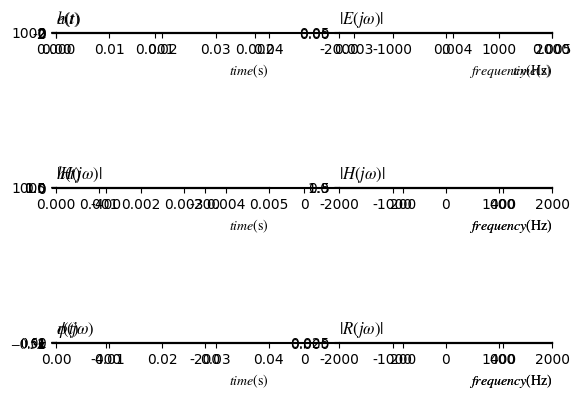

Here is the Python script that generated this plot:
from numpy.fft import fftfreq, fftshift, fft
from scipy import signal
import numpy as np
import matplotlib.pyplot as plt

'''
时域分析时，a = 1/RC，即1/a为时间常数，当t=(3~5)
频域分析时，a = 1/RC，即为低通滤波器的截止（角）频率（半功率点）,截至频率则为a/2pi
'''
a = 1000  # a = 1/RC
sample_freq = 8000
sample_interval = 1 / sample_freq
t = np.arange(0, 100 / a, sample_interval)  # 相当于20倍时间常数的长度
# 这是一个低通电路
lpf = ([0, a], [1, a])
# 求冲激响应，并自动确定一个适合的时间轴t
t, ht = signal.impulse(lpf, T=t)
# 如果直接定义ht
# ht = a * np.exp(-a*t)
'''求HW的方法
ht的傅里叶变换就是HW
验证：可以直接定义正确的系统函数，并对比幅度相位谱
# Hw = a / (1j*2*np.pi*f + a) 
'''
f = fftshift(fftfreq(len(t), sample_interval))  # fft的双边频域坐标
Hw = fftshift(fft(ht)) * sample_interval
Hw_amp = np.abs(Hw)
Hw_ang = np.angle(Hw)

# 绘图
fig = plt.figure()
plt.rcParams['mathtext.fontset'] = 'stix'  # 公式字体风格
plt.rcParams['font.sans-serif'] = ['SimSun']  # 指定非衬线字体
plt.rcParams['axes.unicode_minus'] = False  # 解决图像中的负号'-'显示为方块的问题

plt.subplot(311)
plt.grid()  # 显示网格
plt.xlim(0, 5 / a)  # 显示区间为5倍时间常数，理论上已经衰减到最大值的1%以内
plt.xlabel(r'$time\rm{(s)}$', loc='right')
plt.title(r'$h(t)$', loc='left')
plt.plot(t, ht)

plt.subplot(312)
plt.grid()  # 显示网格
plt.xlim(-a / 2, a / 2)  # 显示范围够用即可，截止频率为a/2pi（Hz），范围显著超出截止频率即可
plt.xlabel(r'$frequency\rm{(Hz)}$', loc='right')
plt.title(r'$|H(j\omega)|$', loc='left')
plt.plot(f, Hw_amp)
# 在半功率点绘制一条虚线(Hw最大值 除以根号2) * np.ones，np.ones的长度和频轴f相同
plt.plot(f, np.max(Hw_amp) / np.sqrt(2) * np.ones(len(f)), ls='--', c='red')
# 在-1/rc画一条竖线
plt.axvline(x=a / 2 / np.pi, ls='--', c='r')

plt.subplot(313)
plt.grid()  # 显示网格
plt.xlim(-a / 2, a / 2)  # 显示范围够用即可，截止频率为a/2pi（Hz），范围显著超出截止频率即可
plt.xlabel(r'$frequency\rm{(Hz)}$', loc='right')
plt.title(r'$\phi(j\omega)$', loc='left')
plt.plot(f, Hw_ang)
# 理论上相位偏转-pi/4
plt.plot(f, -np.pi / 4 * np.ones(len(f)), ls='--', c='red')
# 在半功率点画竖线
plt.axvline(x=a / 2 / np.pi, ls='--', c='r')
'''把纵坐标刻度值 设置为：显示：1π、2π……的形式'''
y = np.linspace(- np.pi, np.pi, 5)
labels = map(lambda x: f"${x / np.pi}π$", y)
plt.yticks(y, labels)
plt.ylim(-1.6,1.6)#如果y坐标设置的过多，还可以用ylim再卡一下范围

plt.tight_layout()
plt.show()

'''-------进一步查看滤波特性（响应能力）-------'''
# 定义一个信号
et = np.sin(0.5 * a * t) + np.sin(10 * a * t)
rt = np.convolve(et, ht, mode='same') * sample_interval  # 注意，这样会导致信号两端都被截断，但不影响显示（影响初相位）

# 激励信号频谱
Ew = fftshift(fft(et))
Ew_amp = np.abs(Ew) * sample_interval
# 响应信号频谱
Rw = fftshift(fft(rt))
Rw_amp = np.abs(Rw) * sample_interval

plt.subplot(321)
plt.grid()  # 显示网格
plt.xlim(0, 40 / a)  # 显示区间为5倍时间常数，理论上已经衰减到最大值的1%以内
plt.xlabel(r'$time\rm{(s)}$', loc='right')
plt.title(r'$e(t)$', loc='left')
plt.plot(t, et)

plt.subplot(322)
plt.grid()  # 显示网格
plt.xlim(-sample_freq / 4, sample_freq / 4)
plt.xlabel(r'$frequency\rm{(Hz)}$', loc='right')
plt.title(r'$|E(j\omega)|$', loc='left')
plt.plot(f, Ew_amp)

plt.subplot(323)
plt.grid()  # 显示网格
plt.xlim(0, 5 / a)  # 显示区间为5倍时间常数，理论上已经衰减到最大值的1%以内
plt.xlabel(r'$time\rm{(s)}$', loc='right')
plt.title(r'$h(t)$', loc='left')
plt.plot(t, ht)

plt.subplot(324)
plt.grid()  # 显示网格
plt.xlim(-sample_freq / 4, sample_freq / 4)
plt.xlabel(r'$frequency\rm{(Hz)}$', loc='right')
plt.title(r'$|H(j\omega)|$', loc='left')
plt.plot(f, Hw_amp)
# 在-1/rc画一条竖线
plt.axvline(x=a / 2 / np.pi, ls='--', c='r')
plt.axvline(x=-a / 2 / np.pi, ls='--', c='r')

plt.subplot(325)
plt.grid()  # 显示网格
plt.xlim(0, 40 / a)  # 显示区间为5倍时间常数，理论上已经衰减到最大值的1%以内
plt.xlabel(r'$time\rm{(s)}$', loc='right')
plt.title(r'$r(t)$', loc='left')
plt.plot(t, rt)  # 注意截短

plt.subplot(326)
plt.grid()  # 显示网格
plt.xlim(-sample_freq / 4, sample_freq / 4)
plt.xlabel(r'$frequency\rm{(Hz)}$', loc='right')
plt.title(r'$|R(j\omega)|$', loc='left')
plt.plot(f, Rw_amp)

plt.tight_layout()
plt.show()
